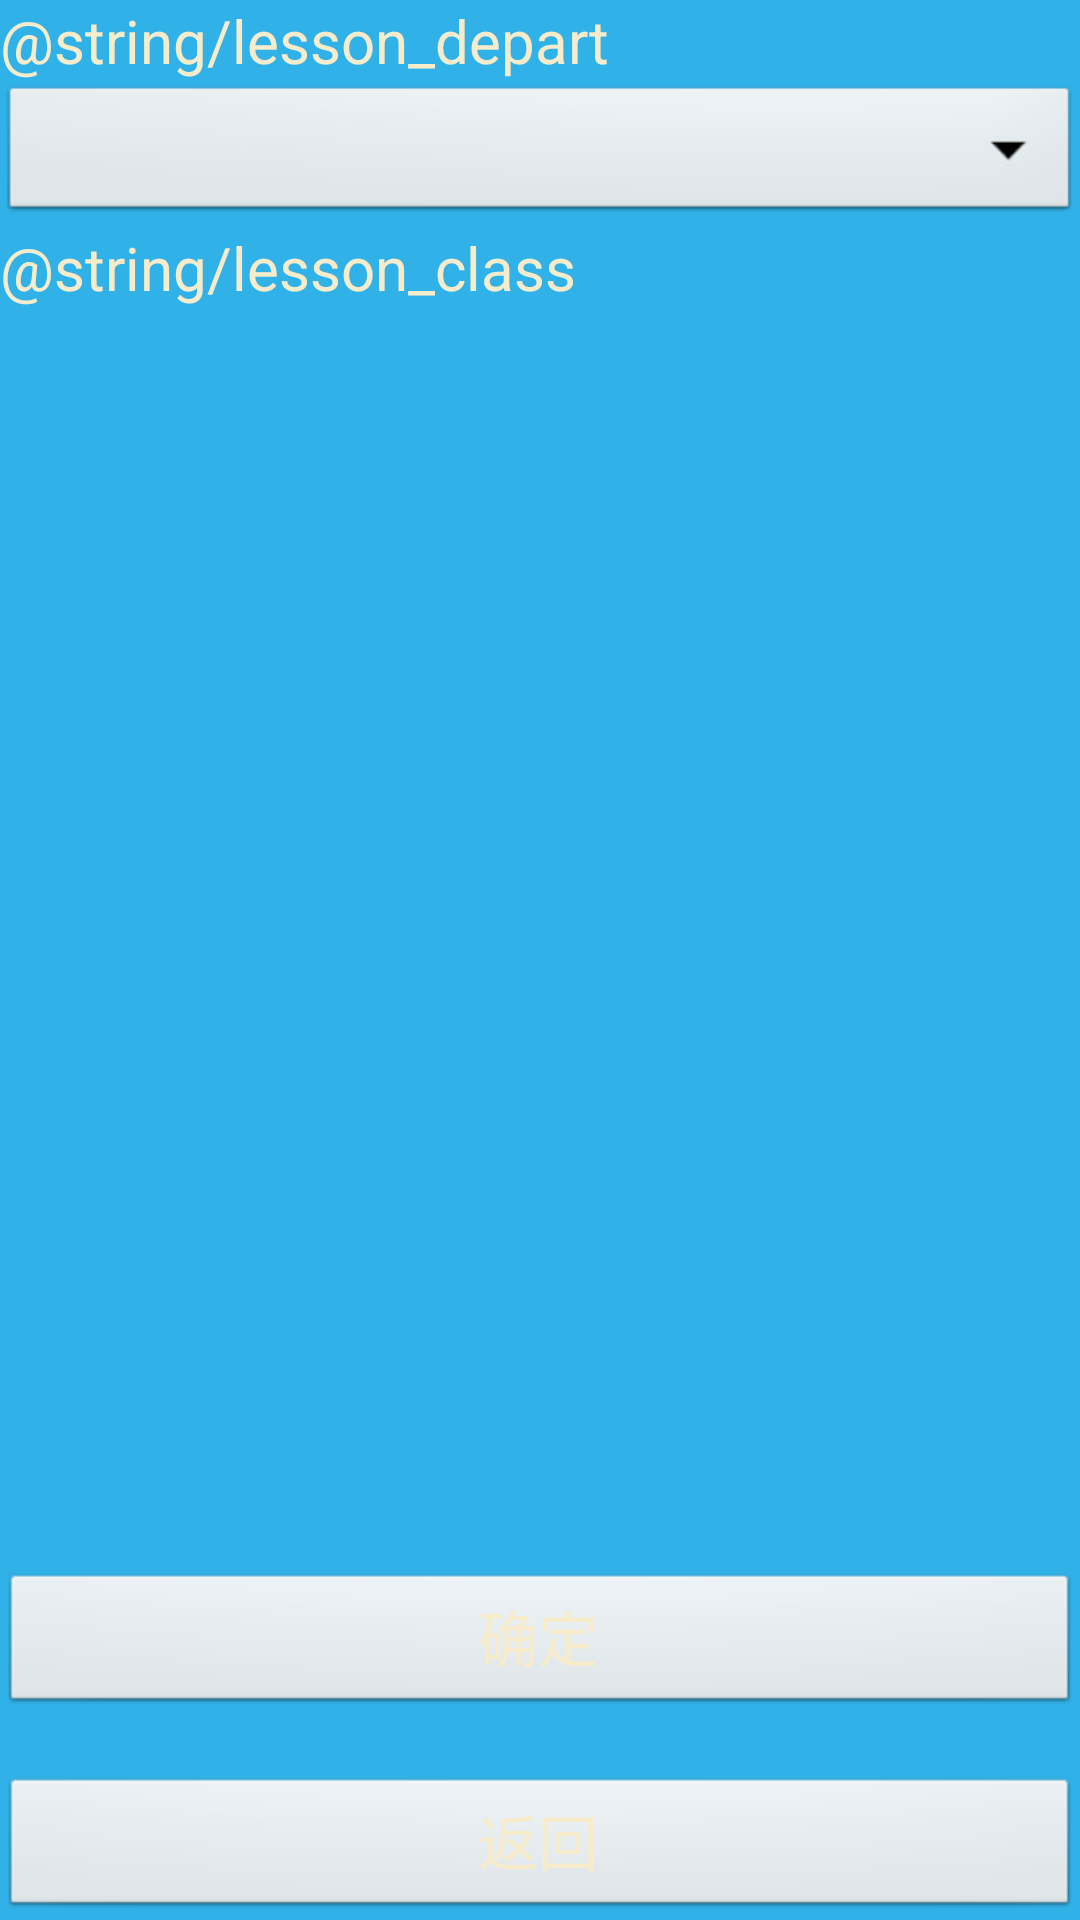

Here is an Android app screen rendered from its layout file. Give the layout XML and the strings, colors and styles it references.
<!-- AndroidManifest.xml: application theme android:Theme.NoTitleBar -->
<!-- res/layout/lessons_main.xml -->
<?xml version="1.0" encoding="utf-8"?>

<RelativeLayout xmlns:android="http://schemas.android.com/apk/res/android"
    android:layout_width="match_parent"
    android:layout_height="match_parent"
    android:background="#30B1E8"
    android:orientation="vertical" >
    
    <TextView 
        android:id="@+id/lesson_search_depart"
        android:layout_width="fill_parent"
        android:layout_height="wrap_content"
        android:textSize="20dp"
        android:textColor="#F6ECCB"
        android:text="@string/lesson_depart"/>   
        
    <Spinner
        android:id="@+id/lesson_depart"
        android:layout_width="fill_parent"
        android:layout_height="wrap_content"
        android:layout_below="@id/lesson_search_depart"/>
    
    <TextView 
        android:id="@+id/lesson_search_class"
        android:layout_width="fill_parent"
        android:layout_height="wrap_content"
        android:layout_below="@id/lesson_depart"
        android:textSize="20dp"
        android:textColor="#F6ECCB"
        android:text="@string/lesson_class"/>
    
   	<Button
   	    android:id="@+id/lesson_re"
   	    android:layout_width="fill_parent"
        android:layout_height="wrap_content"
        android:layout_alignParentBottom="true"
     	android:textSize="20dp"
        android:textColor="#F6ECCB"
        android:text="@string/res" />

   	<Button
   	    android:id="@+id/lesson_ok"
   	    android:layout_width="fill_parent"
        android:layout_height="wrap_content"
        android:layout_above="@id/lesson_re"
        android:layout_marginBottom="20dp"
        android:textSize="20dp"
        android:textColor="#F6ECCB"
        android:text="@string/oks"/>
   	
</RelativeLayout>
<!-- resources referenced by this layout -->
<resources>
  <string name="oks">确定</string>
  <string name="res">返回</string>
</resources>
